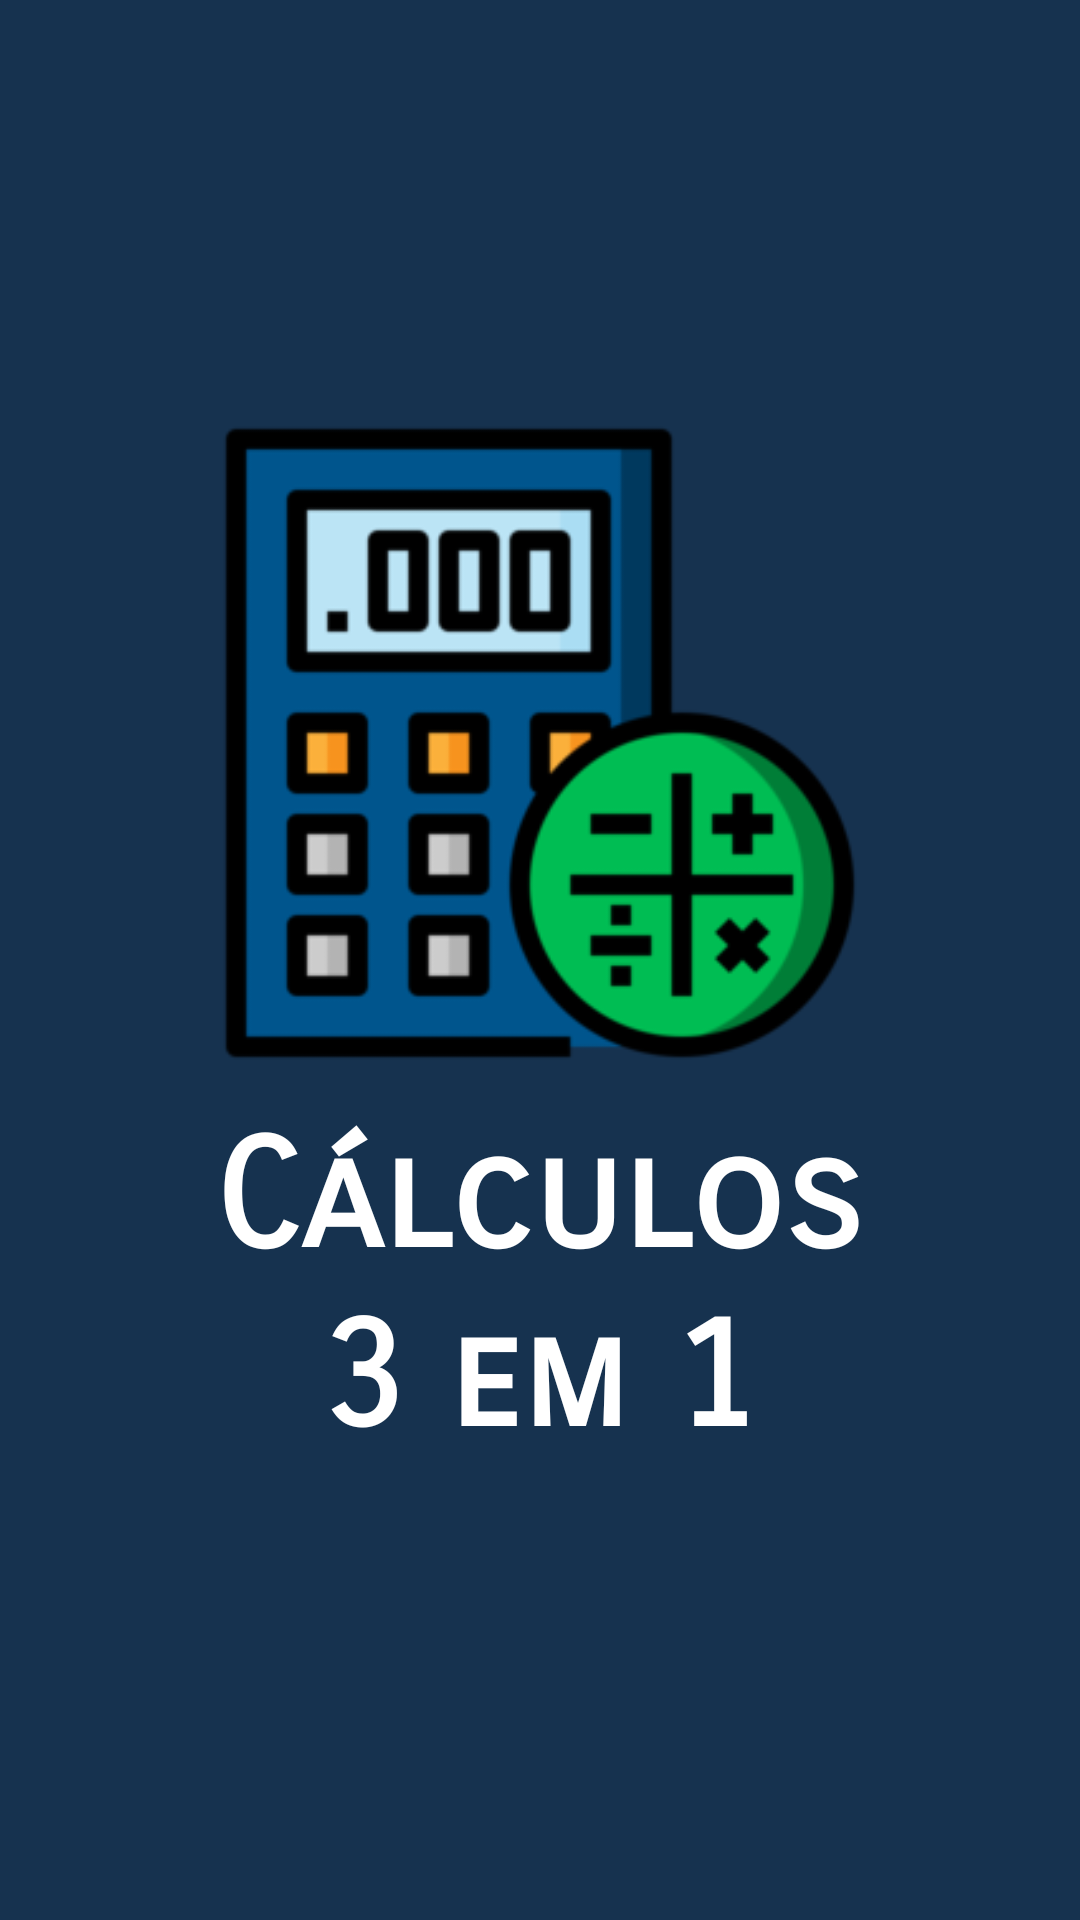

Layout XML and referenced resources for this Android screen:
<!-- AndroidManifest.xml: application theme Theme.Cálculos3Em1 -->
<!-- res/layout/activity_splash.xml -->
<?xml version="1.0" encoding="utf-8"?>
<androidx.constraintlayout.widget.ConstraintLayout xmlns:android="http://schemas.android.com/apk/res/android"
    xmlns:app="http://schemas.android.com/apk/res-auto"
    xmlns:tools="http://schemas.android.com/tools"
    android:layout_width="match_parent"
    android:layout_height="match_parent"
    android:background="@color/bgMain"
    tools:context=".SplashActivity">

    <ImageView
        android:id="@+id/imageView3"
        android:layout_width="216dp"
        android:layout_height="218dp"
        app:layout_constraintBottom_toTopOf="@+id/textView2"
        app:layout_constraintEnd_toEndOf="parent"
        app:layout_constraintHorizontal_bias="0.5"
        app:layout_constraintStart_toStartOf="parent"
        app:layout_constraintTop_toTopOf="parent"
        app:layout_constraintVertical_chainStyle="packed"
        app:srcCompat="@drawable/calculator_icon" />

    <TextView
        android:id="@+id/textView2"
        android:layout_width="257dp"
        android:layout_height="145dp"
        android:fontFamily="sans-serif-smallcaps"
        android:gravity="center_vertical"
        android:padding="12dp"
        android:text="Cálculos 3 em 1"
        android:textAlignment="center"
        android:textColor="@color/white"
        android:textSize="50sp"
        android:textStyle="bold"
        app:layout_constraintBottom_toBottomOf="parent"
        app:layout_constraintEnd_toEndOf="parent"
        app:layout_constraintHorizontal_bias="0.496"
        app:layout_constraintStart_toStartOf="parent"
        app:layout_constraintTop_toBottomOf="@+id/imageView3" />
</androidx.constraintlayout.widget.ConstraintLayout>
<!-- resources referenced by this layout -->
<resources>
  <color name="bgMain">#16324F</color>
  <color name="white">#FFFFFFFF</color>
  <!-- drawable calculator_icon: png bitmap (drawable, 12327 bytes) -->
  <style name="Theme.Cálculos3Em1" parent="Theme.AppCompat.Light.NoActionBar">
          
          <item name="colorPrimary">@color/purple_500</item>
          <item name="colorPrimaryVariant">@color/purple_700</item>
          <item name="colorOnPrimary">@color/white</item>
          
          <item name="colorSecondary">@color/teal_200</item>
          <item name="colorSecondaryVariant">@color/teal_700</item>
          <item name="colorOnSecondary">@color/black</item>
          
          <item name="android:statusBarColor" tools:targetApi="l">?attr/colorPrimaryVariant</item>
          
      </style>
  <color name="purple_500">#FF6200EE</color>
  <color name="purple_700">#FF3700B3</color>
  <color name="teal_200">#FF03DAC5</color>
  <color name="teal_700">#FF018786</color>
  <color name="black">#FF000000</color>
</resources>
